Photos from the image-classification dataset "dataset" in the GitHub repository syarifa20/banana-knn. Its 4 classes are: matang, mentah, setengah matang, terlalu matang.

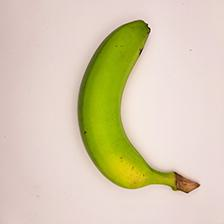
Label: setengah matang

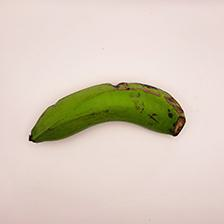
Label: mentah

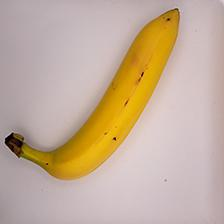
Label: matang

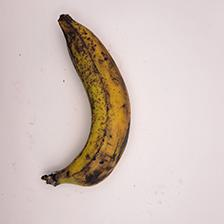
Label: terlalu matang

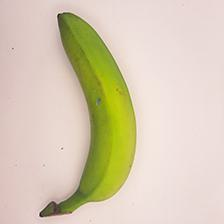
Label: setengah matang

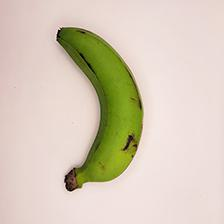
Label: mentah
